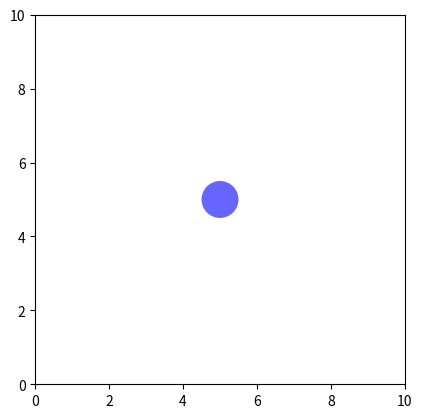

The matplotlib source for this figure:
import matplotlib.pyplot as plt
import matplotlib.animation as animation
from matplotlib.patches import Circle
import numpy as np

# --- Setup the figure and axes ---
fig, ax = plt.subplots()
ax.set_xlim(0, 10)
ax.set_ylim(0, 10)
ax.set_aspect('equal') # Ensures the circle looks like a circle, not an ellipse

# --- Create the circle patch and add it to the axes ---
# Initial position (x, y) and radius
circle = Circle((5, 5), 0.5, fc='blue', alpha=0.6)
ax.add_patch(circle)

# --- Animation functions ---

def init():
    """Initialization function for the animation."""
    # Set the initial position (optional, can be done during creation)
    circle.center = (5, 5)
    return circle,

def animate(i, c=None):
    """
    Update function for each frame of the animation.
    
    Args:
        i (int): The current frame number (provided by FuncAnimation).
    """
    # Calculate new position based on frame number 'i' to create movement
    # For example, a simple circular motion
    x = 5 + 3 * np.sin(np.radians(i * 2)) # Move in a circle with radius 3
    y = 5 + 3 * np.cos(np.radians(i * 2))
    
    c.center = (x, y) # Update the circle's center
    
    return c,

# --- Create and run the animation ---
# frames: number of frames in the animation (e.g., 360 frames for a smooth circle path)
# interval: delay between frames in milliseconds (e.g., 20ms)
# blit: optimizes drawing by only updating changed parts (highly recommended for performance)
ani = animation.FuncAnimation(
    fig, 
    animate,
    fargs=(circle,),
    init_func=init, 
    frames=360, 
    interval=20, 
    blit=True
)

plt.show()

# To save the animation as a file (e.g., MP4 or GIF), you would add:
# anim.save('circle_animation.mp4', writer='ffmpeg')
